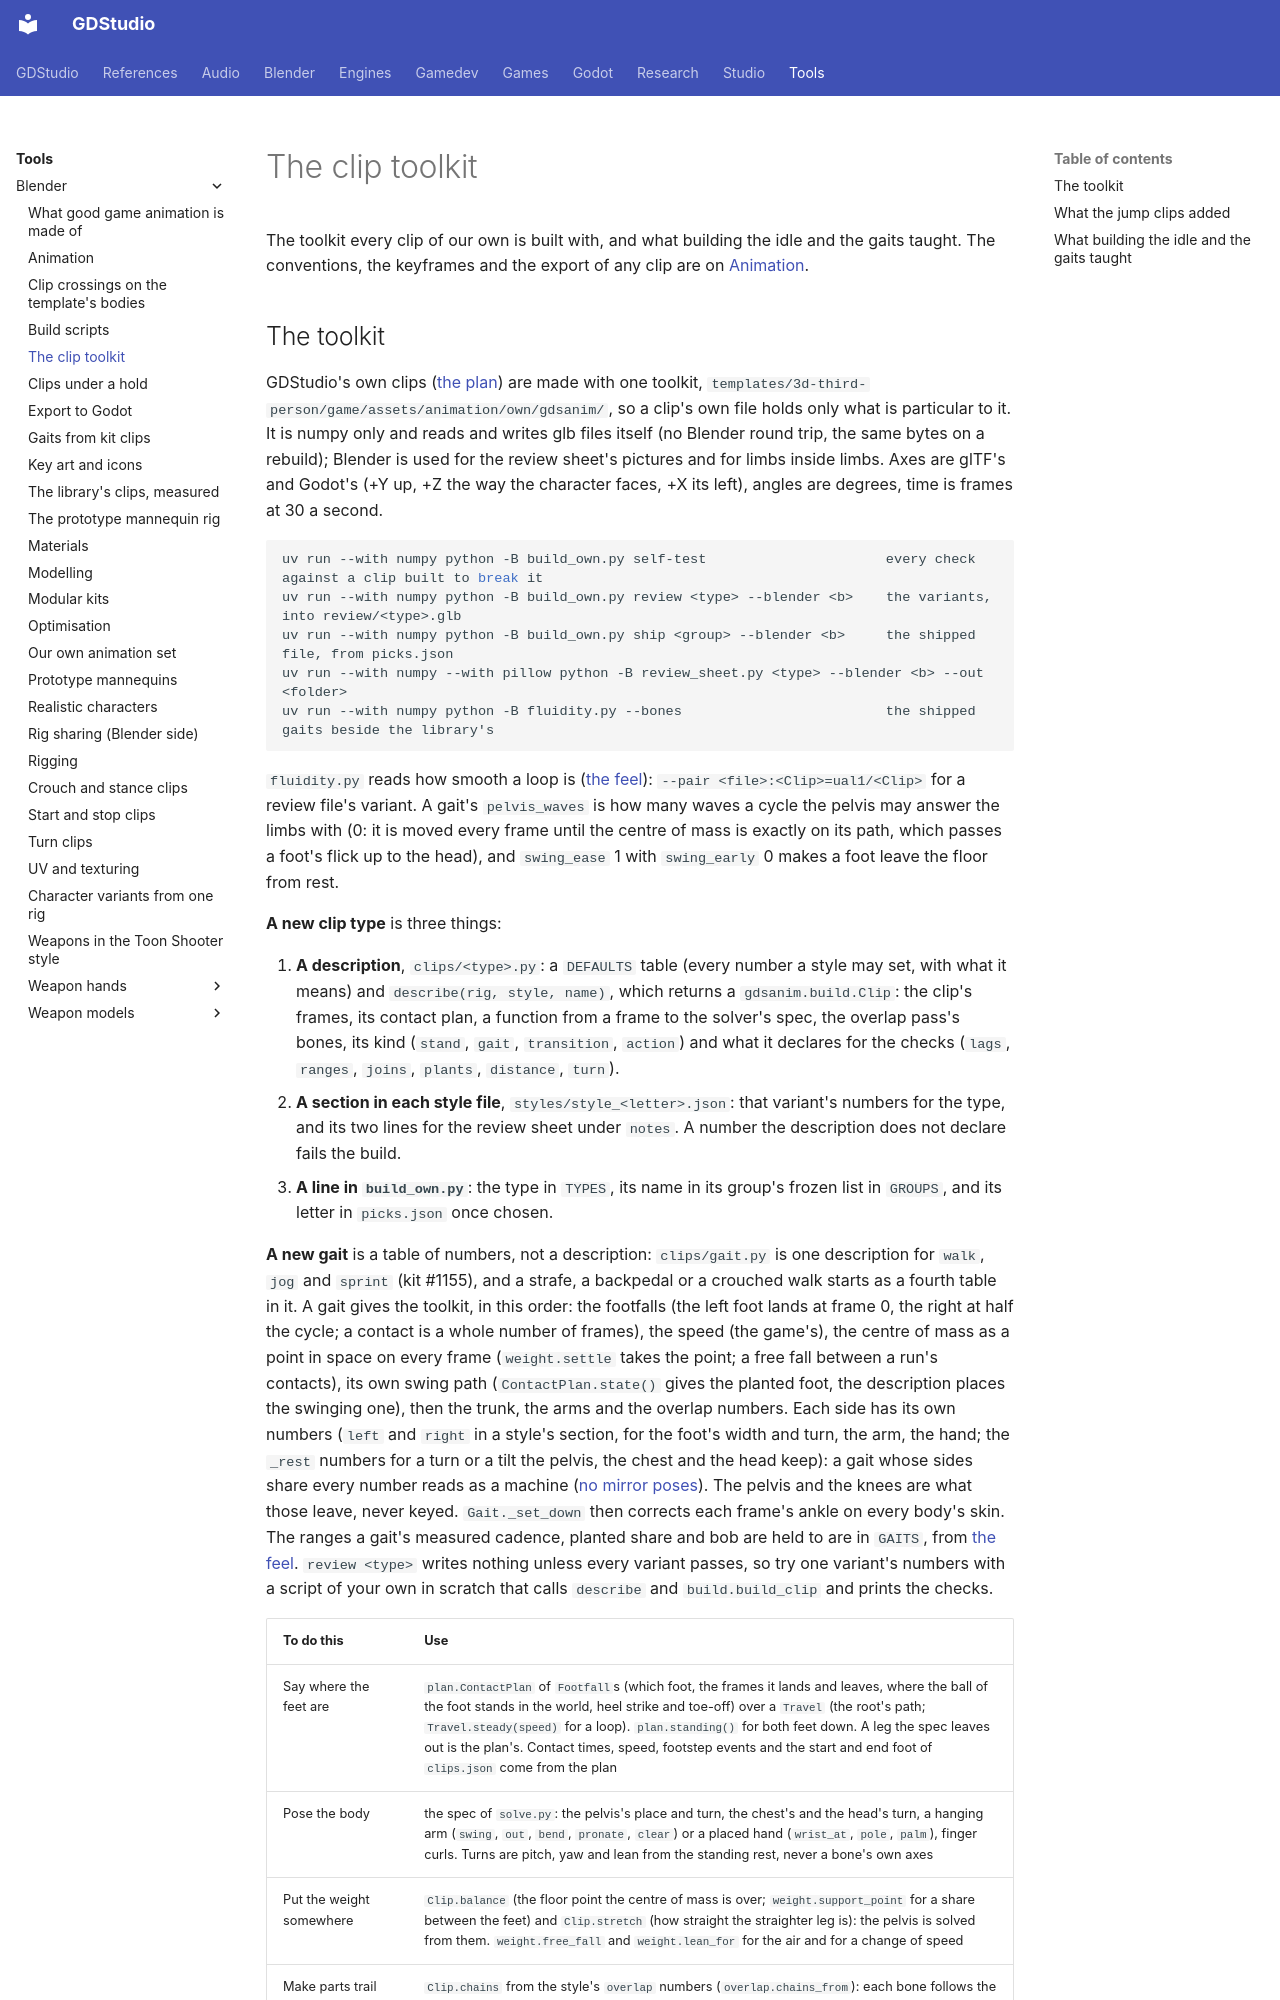

repository: Ryubara/gdstudio · page: tools/blender/clip-toolkit/index.html · generator: mkdocs

# The clip toolkit

<!-- new section: moved from animation.md#toolkit when a merge of main put that page at 57 KB (kit #1275) -->

The toolkit every clip of our own is built with, and what building the idle and the gaits taught. The conventions,
the keyframes and the export of any clip are on [Animation](animation.md).
